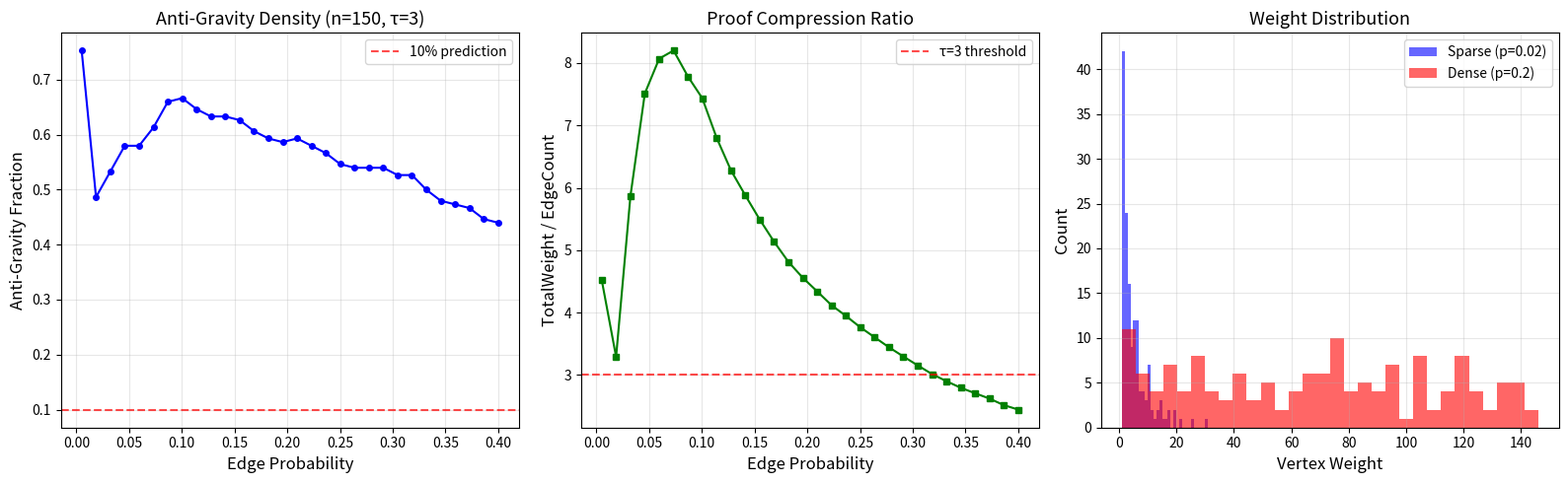

Recreate this plot in Python. (Note: this script raises an exception after producing the figure.)
"""
Anti-Gravity Theorems: Demonstration

This script demonstrates the anti-gravity phenomenon in randomly generated
derivation graphs. It computes the weight (descendant count) and in-degree
of each vertex, identifies anti-gravity vertices, and verifies the
theoretical predictions.
"""
import random
from collections import defaultdict

def build_dag(n: int, edge_prob: float = 0.1, seed: int = 42) -> dict:
    """Build a random DAG on n vertices with given edge probability."""
    random.seed(seed)
    adj = defaultdict(set)
    for i in range(n):
        for j in range(i + 1, n):
            if random.random() < edge_prob:
                adj[i].add(j)
    return dict(adj)

def compute_descendants(adj: dict, n: int) -> dict:
    """Compute descendant set for each vertex using BFS."""
    descendants = {}
    for v in range(n):
        visited = set()
        queue = [v]
        while queue:
            u = queue.pop(0)
            if u in visited:
                continue
            visited.add(u)
            for w in adj.get(u, set()):
                if w not in visited:
                    queue.append(w)
        descendants[v] = visited
    return descendants

def compute_in_degree(adj: dict, n: int) -> dict:
    """Compute in-degree for each vertex."""
    in_deg = defaultdict(int)
    for u in range(n):
        for v in adj.get(u, set()):
            in_deg[v] += 1
    return dict(in_deg)

def find_anti_gravity(n: int, edge_prob: float, tau: int, seed: int = 42):
    """Find anti-gravity vertices in a random DAG."""
    adj = build_dag(n, edge_prob, seed)
    descendants = compute_descendants(adj, n)
    in_deg = compute_in_degree(adj, n)

    total_weight = sum(len(descendants[v]) for v in range(n))
    edge_count = sum(in_deg.get(v, 0) for v in range(n))

    anti_gravity = []
    for v in range(n):
        weight = len(descendants[v])
        d = in_deg.get(v, 0)
        if weight > tau * d:
            anti_gravity.append((v, weight, d, weight / max(d, 1)))

    return {
        'n': n,
        'edge_prob': edge_prob,
        'tau': tau,
        'total_weight': total_weight,
        'edge_count': edge_count,
        'ratio': total_weight / max(edge_count, 1),
        'anti_gravity_count': len(anti_gravity),
        'anti_gravity_fraction': len(anti_gravity) / n,
        'top_anti_gravity': sorted(anti_gravity, key=lambda x: -x[3])[:5],
        'theorem_prediction_holds': total_weight > tau * edge_count
    }

def main():
    print("=" * 70)
    print("ANTI-GRAVITY THEOREMS: NUMERICAL DEMONSTRATION")
    print("=" * 70)

    # Experiment 1: Varying sparsity
    print("\n--- Experiment 1: Anti-gravity vs graph density ---")
    print(f"{'Density':>10} {'Edges':>8} {'TotalWt':>10} {'Ratio':>8} {'AG Count':>10} {'AG %':>8}")
    print("-" * 60)
    for p in [0.01, 0.02, 0.05, 0.1, 0.2, 0.3]:
        result = find_anti_gravity(100, p, tau=3, seed=42)
        print(f"{p:>10.2f} {result['edge_count']:>8d} {result['total_weight']:>10d} "
              f"{result['ratio']:>8.1f} {result['anti_gravity_count']:>10d} "
              f"{result['anti_gravity_fraction']:>8.1%}")

    # Experiment 2: The pigeonhole prediction
    print("\n--- Experiment 2: Pigeonhole prediction (τ=2) ---")
    print("When TotalWeight > τ·EdgeCount, anti-gravity MUST exist.")
    print(f"{'n':>6} {'TotalWt':>10} {'τ·Edges':>10} {'Holds?':>8} {'AG exists?':>12}")
    print("-" * 50)
    for n in [20, 50, 100, 200, 500]:
        result = find_anti_gravity(n, 0.05, tau=2, seed=42)
        tw = result['total_weight']
        te = 2 * result['edge_count']
        holds = tw > te
        ag_exists = result['anti_gravity_count'] > 0
        print(f"{n:>6d} {tw:>10d} {te:>10d} {'YES' if holds else 'NO':>8} "
              f"{'YES' if ag_exists else 'NO':>12}")

    # Experiment 3: The top anti-gravity vertices
    print("\n--- Experiment 3: Top anti-gravity vertices (n=200, p=0.05, τ=3) ---")
    result = find_anti_gravity(200, 0.05, tau=3, seed=42)
    print(f"Total vertices: {result['n']}")
    print(f"Total weight: {result['total_weight']}")
    print(f"Edge count: {result['edge_count']}")
    print(f"Weight/Edge ratio: {result['ratio']:.2f}")
    print(f"Anti-gravity count: {result['anti_gravity_count']} ({result['anti_gravity_fraction']:.1%})")
    print("\nTop anti-gravity vertices (vertex, weight, in-degree, leverage):")
    for v, w, d, lev in result['top_anti_gravity']:
        print(f"  v={v:>4d}  weight={w:>6d}  in-degree={d:>3d}  leverage={lev:>8.1f}")

    # Experiment 4: Sparse graph guarantee
    print("\n--- Experiment 4: Sparse graph guarantee ---")
    print("In very sparse graphs, nearly ALL vertices are anti-gravity.")
    result_sparse = find_anti_gravity(200, 0.005, tau=5, seed=42)
    result_dense = find_anti_gravity(200, 0.3, tau=5, seed=42)
    print(f"Sparse (p=0.005): {result_sparse['anti_gravity_fraction']:.1%} anti-gravity")
    print(f"Dense  (p=0.3):   {result_dense['anti_gravity_fraction']:.1%} anti-gravity")
    print(f"\nKey insight: Sparser derivation systems have MORE anti-gravity theorems!")

if __name__ == "__main__":
    main()


"""
Visualization: Anti-Gravity Density vs Graph Sparsity

Shows how the fraction of anti-gravity vertices varies with graph density,
confirming the theoretical prediction that sparser graphs have more
anti-gravity theorems.
"""
import random
from collections import defaultdict
import matplotlib
matplotlib.use('Agg')
import matplotlib.pyplot as plt
import numpy as np


def build_dag(n, edge_prob, seed=42):
    random.seed(seed)
    adj = defaultdict(set)
    for i in range(n):
        for j in range(i + 1, n):
            if random.random() < edge_prob:
                adj[i].add(j)
    return dict(adj)


def compute_descendants(adj, n):
    descendants = {}
    for v in range(n):
        visited = set()
        queue = [v]
        while queue:
            u = queue.pop(0)
            if u in visited:
                continue
            visited.add(u)
            for w in adj.get(u, set()):
                if w not in visited:
                    queue.append(w)
        descendants[v] = visited
    return descendants


def compute_in_degree(adj, n):
    in_deg = defaultdict(int)
    for u in range(n):
        for v in adj.get(u, set()):
            in_deg[v] += 1
    return dict(in_deg)


def anti_gravity_stats(n, edge_prob, tau, seed=42):
    adj = build_dag(n, edge_prob, seed)
    descendants = compute_descendants(adj, n)
    in_deg = compute_in_degree(adj, n)
    total_w = sum(len(descendants[v]) for v in range(n))
    edge_c = sum(in_deg.get(v, 0) for v in range(n))
    ag_count = sum(1 for v in range(n)
                   if len(descendants[v]) > tau * in_deg.get(v, 0))
    weights = [len(descendants[v]) for v in range(n)]
    return {
        'ag_frac': ag_count / n,
        'weight_edge_ratio': total_w / max(edge_c, 1),
        'weights': weights,
        'edge_count': edge_c,
        'total_weight': total_w,
    }


def main():
    n = 150
    tau = 3
    densities = np.linspace(0.005, 0.4, 30)

    ag_fracs = []
    we_ratios = []
    for p in densities:
        stats = anti_gravity_stats(n, p, tau)
        ag_fracs.append(stats['ag_frac'])
        we_ratios.append(stats['weight_edge_ratio'])

    fig, axes = plt.subplots(1, 3, figsize=(16, 5))

    # Plot 1: Anti-gravity density vs edge probability
    axes[0].plot(densities, ag_fracs, 'b-o', markersize=4, linewidth=1.5)
    axes[0].set_xlabel('Edge Probability', fontsize=12)
    axes[0].set_ylabel('Anti-Gravity Fraction', fontsize=12)
    axes[0].set_title(f'Anti-Gravity Density (n={n}, τ={tau})', fontsize=13)
    axes[0].axhline(y=0.1, color='r', linestyle='--', alpha=0.7, label='10% prediction')
    axes[0].legend()
    axes[0].grid(True, alpha=0.3)

    # Plot 2: Weight/Edge ratio vs density
    axes[1].plot(densities, we_ratios, 'g-s', markersize=4, linewidth=1.5)
    axes[1].set_xlabel('Edge Probability', fontsize=12)
    axes[1].set_ylabel('TotalWeight / EdgeCount', fontsize=12)
    axes[1].set_title('Proof Compression Ratio', fontsize=13)
    axes[1].axhline(y=tau, color='r', linestyle='--', alpha=0.7, label=f'τ={tau} threshold')
    axes[1].legend()
    axes[1].grid(True, alpha=0.3)

    # Plot 3: Weight distribution for sparse vs dense
    stats_sparse = anti_gravity_stats(n, 0.02, tau)
    stats_dense = anti_gravity_stats(n, 0.2, tau)
    axes[2].hist(stats_sparse['weights'], bins=30, alpha=0.6, label='Sparse (p=0.02)', color='blue')
    axes[2].hist(stats_dense['weights'], bins=30, alpha=0.6, label='Dense (p=0.2)', color='red')
    axes[2].set_xlabel('Vertex Weight', fontsize=12)
    axes[2].set_ylabel('Count', fontsize=12)
    axes[2].set_title('Weight Distribution', fontsize=13)
    axes[2].legend()
    axes[2].grid(True, alpha=0.3)

    plt.tight_layout()
    plt.savefig('Novelty/anti_gravity_visualization.png', dpi=150, bbox_inches='tight')
    print("Saved visualization to Novelty/anti_gravity_visualization.png")


if __name__ == "__main__":
    main()
